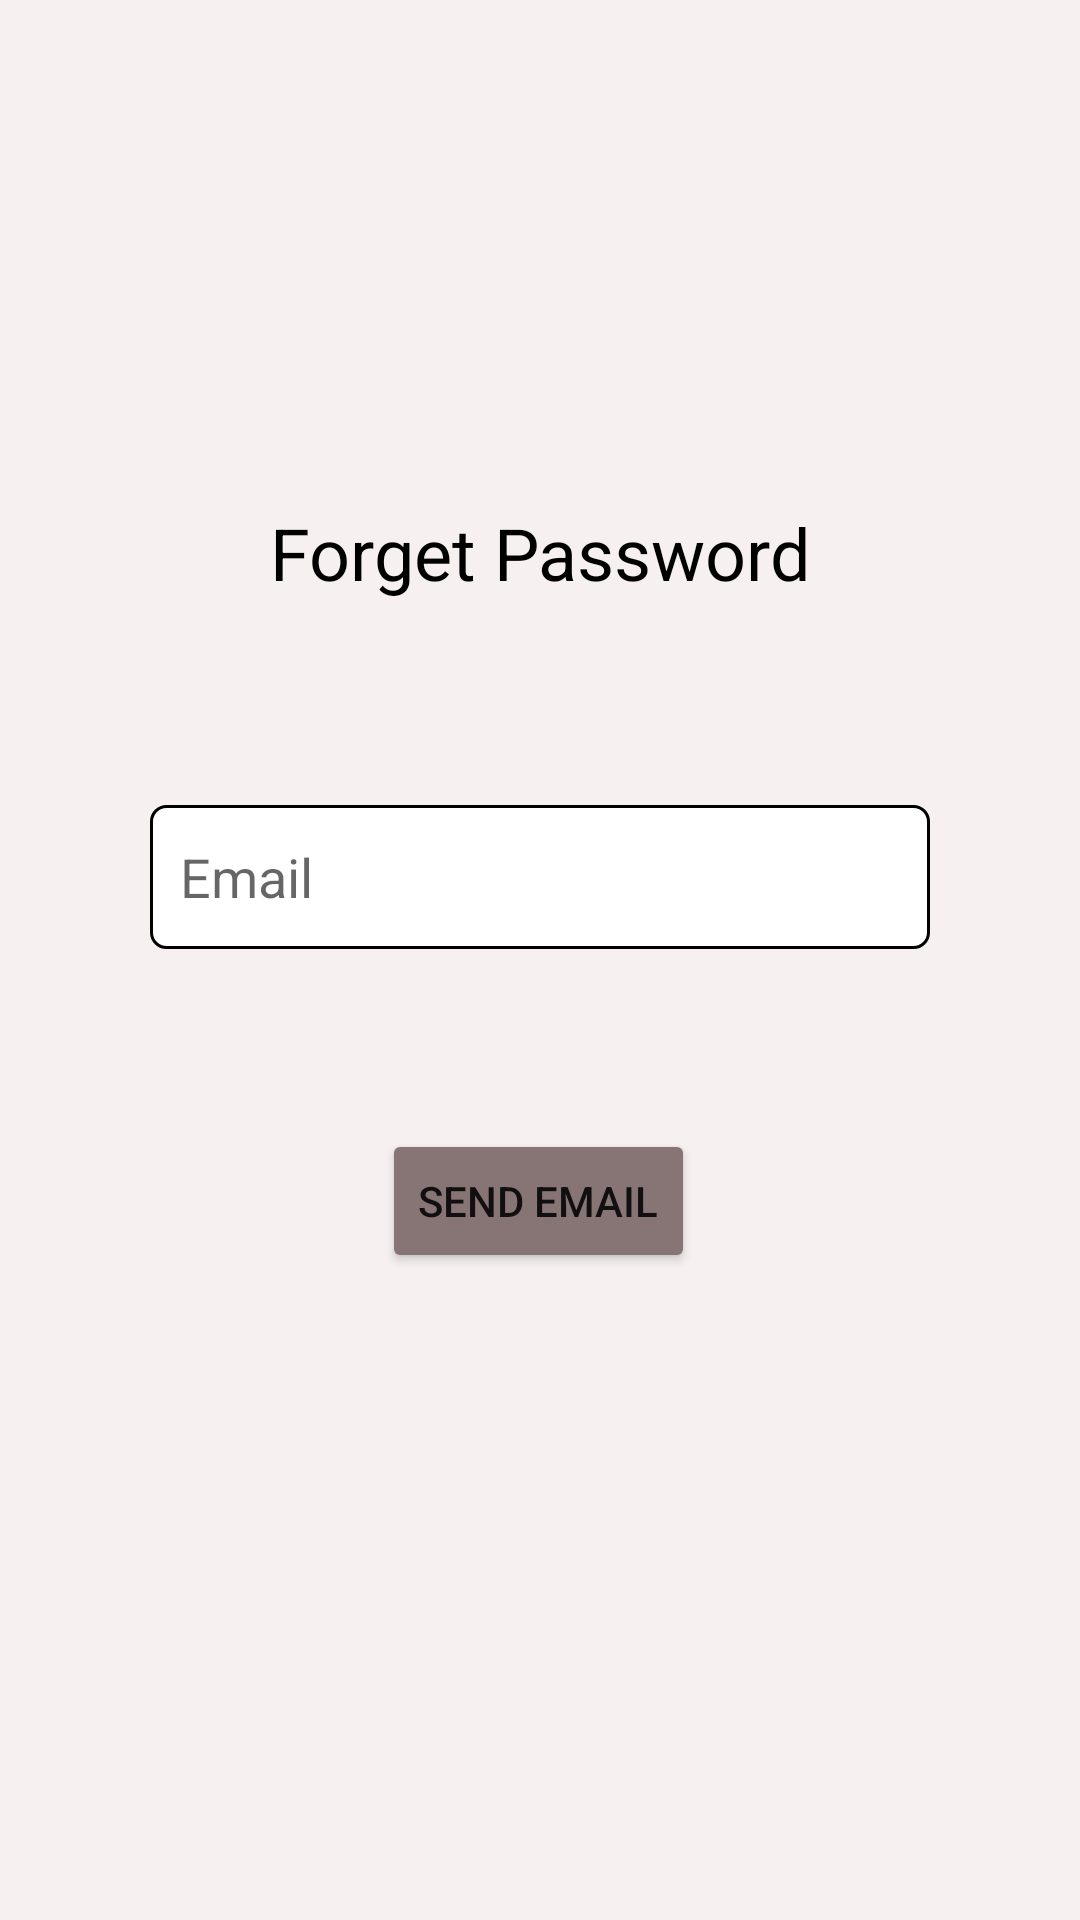

Produce the Android XML layout that renders to this screen, including the resource entries it uses.
<!-- AndroidManifest.xml: application theme Theme.FullFirebase -->
<!-- res/layout/activity_forget_password.xml -->
<?xml version="1.0" encoding="utf-8"?>
<androidx.constraintlayout.widget.ConstraintLayout xmlns:android="http://schemas.android.com/apk/res/android"
    xmlns:app="http://schemas.android.com/apk/res-auto"
    xmlns:tools="http://schemas.android.com/tools"
    android:layout_width="match_parent"
    android:layout_height="match_parent"
    android:background="#F6F0F0"
    tools:context=".ForgetPasswordActivity">

    <EditText
        android:id="@+id/ptForgetEmail"
        android:layout_width="match_parent"
        android:layout_height="wrap_content"
        android:layout_marginStart="50dp"
        android:layout_marginTop="68dp"
        android:layout_marginEnd="50dp"
        android:background="@drawable/entryboxbg"
        android:hint="Email"
        android:padding="10dp"
        android:ems="10"
        android:inputType="textEmailAddress"
        android:minHeight="48dp"
        app:layout_constraintEnd_toEndOf="parent"
        app:layout_constraintHorizontal_bias="1.0"
        app:layout_constraintStart_toStartOf="parent"
        app:layout_constraintTop_toBottomOf="@+id/textView7" />

    <TextView
        android:id="@+id/textView7"
        android:layout_width="wrap_content"
        android:layout_height="wrap_content"
        android:layout_marginTop="168dp"
        android:text="Forget Password"
        android:textColor="@color/black"
        android:textSize="24sp"
        app:layout_constraintEnd_toEndOf="parent"
        app:layout_constraintStart_toStartOf="parent"
        app:layout_constraintTop_toTopOf="parent" />

    <Button
        android:id="@+id/btnSendForgetEmail"
        android:layout_width="wrap_content"
        android:layout_height="wrap_content"
        android:layout_marginTop="60dp"
        android:backgroundTint="#877575"
        android:text="Send Email"
        app:layout_constraintEnd_toEndOf="@+id/ptForgetEmail"
        app:layout_constraintHorizontal_bias="0.497"
        app:layout_constraintStart_toStartOf="@+id/ptForgetEmail"
        app:layout_constraintTop_toBottomOf="@+id/ptForgetEmail" />
</androidx.constraintlayout.widget.ConstraintLayout>
<!-- resources referenced by this layout -->
<resources>
  <color name="black">#FF000000</color>
  <!-- drawable entryboxbg (drawable) -->
  <?xml version="1.0" encoding="utf-8"?>
  <shape xmlns:android="http://schemas.android.com/apk/res/android">
      <solid
          android:color="@color/white"/>
      <corners
          android:radius="5dp"/>
      <stroke
          android:width="1dp"/>
  </shape>
  <style name="Theme.FullFirebase" parent="Theme.MaterialComponents.DayNight.DarkActionBar">
          
          <item name="colorPrimary">@color/purple_500</item>
          <item name="colorPrimaryVariant">@color/purple_700</item>
          <item name="colorOnPrimary">@color/white</item>
          
          <item name="colorSecondary">@color/teal_200</item>
          <item name="colorSecondaryVariant">@color/teal_700</item>
          <item name="colorOnSecondary">@color/black</item>
          
          <item name="android:statusBarColor" tools:targetApi="l">?attr/colorPrimaryVariant</item>
          
      </style>
  <color name="white">#FFFFFFFF</color>
  <color name="purple_500">#877575</color>
  <color name="purple_700">#877575</color>
  <color name="teal_200">#FF03DAC5</color>
  <color name="teal_700">#FF018786</color>
</resources>
